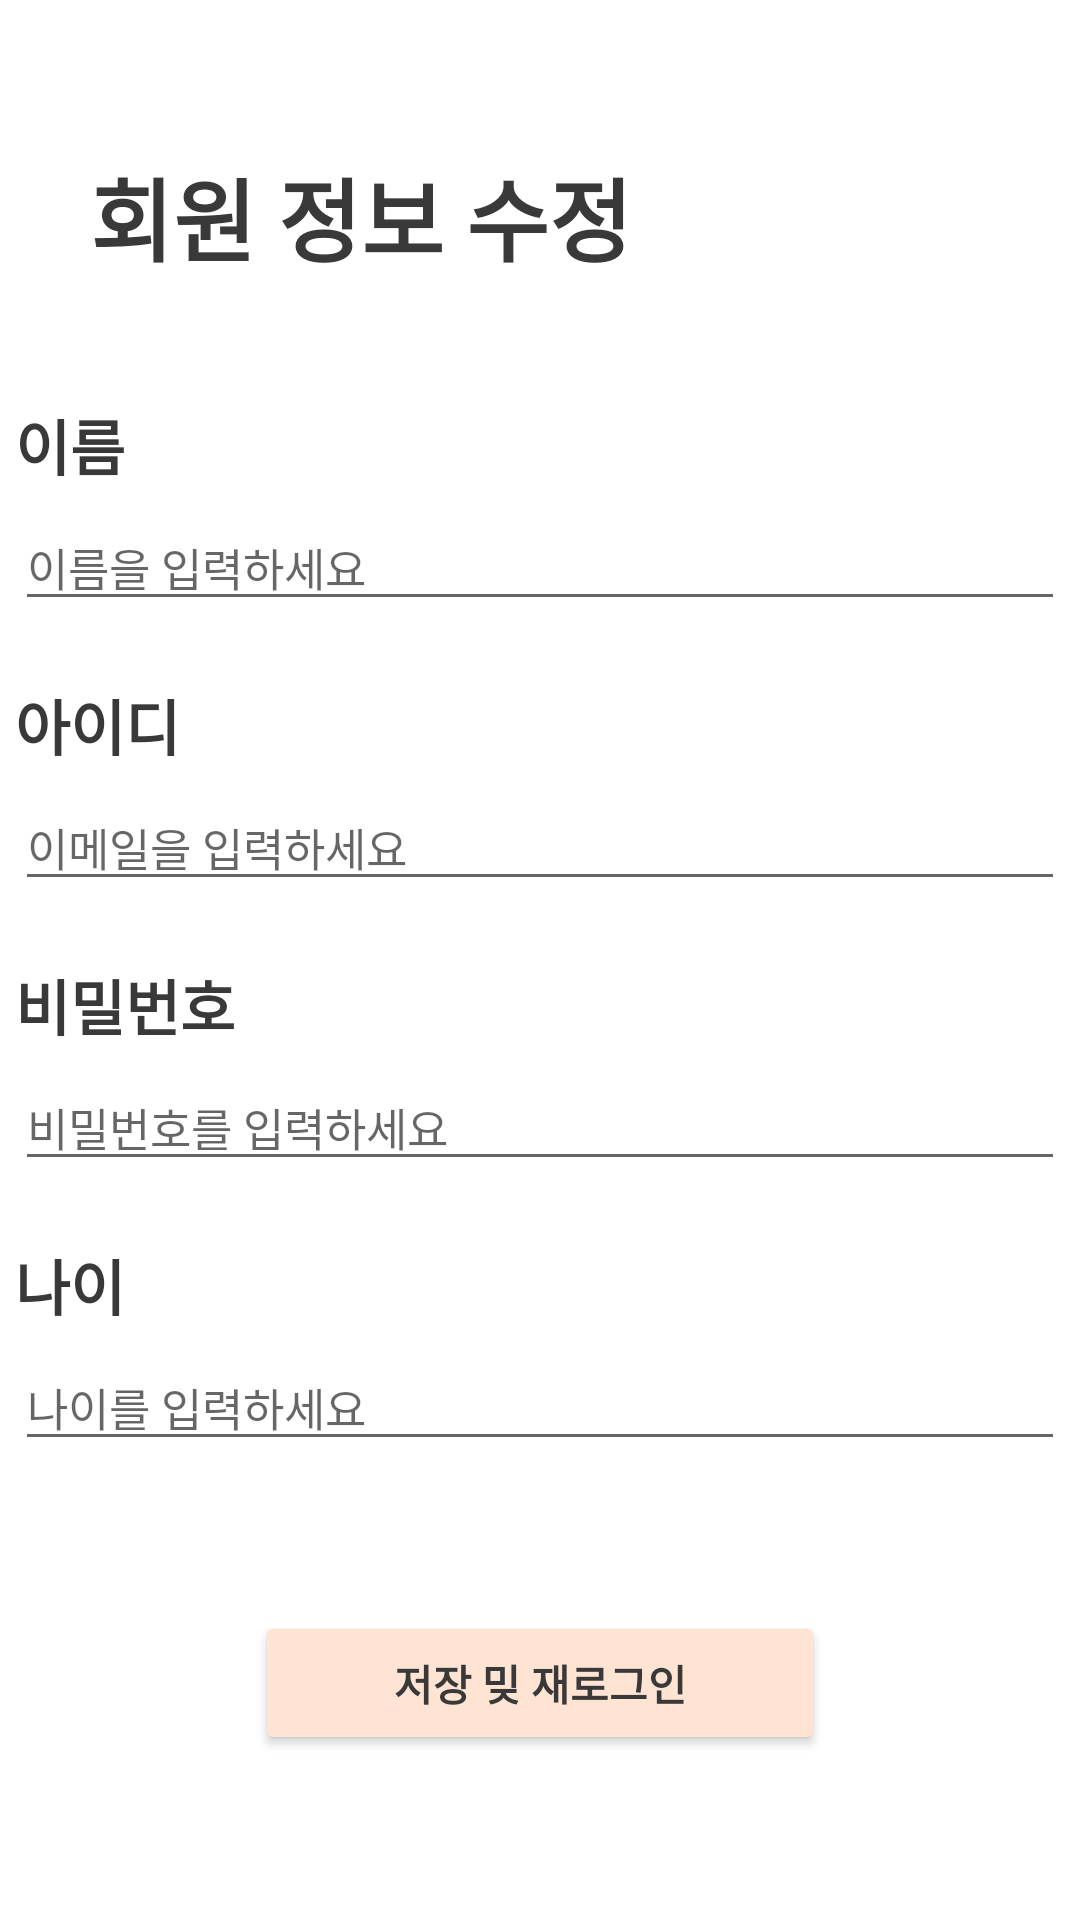

Layout XML and referenced resources for this Android screen:
<!-- AndroidManifest.xml: application theme Theme.MaumCatcher -->
<!-- res/layout/activity_rewrite_login.xml -->
<?xml version="1.0" encoding="utf-8"?>
<LinearLayout xmlns:android="http://schemas.android.com/apk/res/android"
    xmlns:app="http://schemas.android.com/apk/res-auto"
    xmlns:tools="http://schemas.android.com/tools"
    android:layout_width="match_parent"
    android:layout_height="match_parent"
    tools:context=".RewriteLoginActivity"
    android:orientation="vertical">

    <TextView
        android:layout_width="wrap_content"
        android:layout_height="wrap_content"
        android:text="회원 정보 수정"
        android:textStyle="bold"
        android:textSize="30dp"
        android:layout_marginLeft="30dp"
        android:layout_marginTop="50dp"
        android:textColor="@color/darkbrown"/>

    <LinearLayout
        android:layout_width="wrap_content"
        android:layout_height="wrap_content"
        android:orientation="vertical"
        android:layout_gravity="center">
        <TextView
            android:layout_width="wrap_content"
            android:layout_height="wrap_content"
            android:text="이름"
            android:textStyle="bold"
            android:textColor="@color/darkbrown"
            android:textSize="20dp"
            android:layout_marginTop="40dp"/>

        <EditText
            android:id="@+id/etName"
            android:layout_width="350dp"
            android:layout_height="wrap_content"
            android:hint="이름을 입력하세요"
            android:textColor="@color/darkbrown"
            android:textSize="15dp"
            android:layout_marginTop="5dp"
            />


        <TextView
            android:layout_width="wrap_content"
            android:layout_height="wrap_content"
            android:text="아이디"
            android:textStyle="bold"
            android:textColor="@color/darkbrown"
            android:textSize="20dp"
            android:layout_marginTop="20dp"/>

        <EditText
            android:id="@+id/etID"
            android:layout_width="350dp"
            android:layout_height="wrap_content"
            android:hint="이메일을 입력하세요"
            android:textColor="@color/darkbrown"
            android:textSize="15dp"
            android:layout_marginTop="5dp"
            />


        <TextView
            android:layout_width="wrap_content"
            android:layout_height="wrap_content"
            android:text="비밀번호"
            android:textStyle="bold"
            android:textColor="@color/darkbrown"
            android:textSize="20dp"
            android:layout_marginTop="20dp"/>

        <EditText
            android:id="@+id/etPass"
            android:layout_width="350dp"
            android:layout_height="wrap_content"
            android:hint="비밀번호를 입력하세요"
            android:textColor="@color/darkbrown"
            android:textSize="15dp"
            android:layout_marginTop="5dp"
            />


        <TextView
            android:layout_width="wrap_content"
            android:layout_height="wrap_content"
            android:text="나이"
            android:textStyle="bold"
            android:textColor="@color/darkbrown"
            android:textSize="20dp"
            android:layout_marginTop="20dp"/>

        <EditText
            android:id="@+id/etAge"
            android:layout_width="350dp"
            android:layout_height="wrap_content"
            android:hint="나이를 입력하세요"
            android:textColor="@color/darkbrown"
            android:textSize="15dp"
            android:layout_marginTop="5dp"
            />
    </LinearLayout>


    <Button
        android:id="@+id/save"
        android:layout_width="190dp"
        android:layout_height="wrap_content"
        android:text="저장 밎 재로그인"
        android:layout_gravity="center"
        android:layout_marginTop="50dp"
        android:backgroundTint="@color/pink"
        android:textColor="@color/darkbrown"
        android:textStyle="bold"/>

</LinearLayout>
<!-- resources referenced by this layout -->
<resources>
  <color name="darkbrown">#393939</color>
  <color name="pink">#FFE3D3</color>
  <style name="Theme.MaumCatcher" parent="Theme.MaterialComponents.DayNight.DarkActionBar">
          
          <item name="windowNoTitle">true</item>
          <item name="colorPrimary">@color/purple_500</item>
          <item name="colorPrimaryVariant">#E7F6FF</item>
          <item name="colorOnPrimary">@color/white</item>
          
          <item name="colorSecondary">@color/teal_200</item>
          <item name="colorSecondaryVariant">@color/teal_700</item>
          <item name="colorOnSecondary">@color/black</item>
          
          <item name="android:statusBarColor">?attr/colorPrimaryVariant</item>
          
      </style>
  <color name="purple_500">#FF6200EE</color>
  <color name="white">#FFFFFFFF</color>
  <color name="teal_200">#FF03DAC5</color>
  <color name="teal_700">#FF018786</color>
  <color name="black">#FF000000</color>
</resources>
